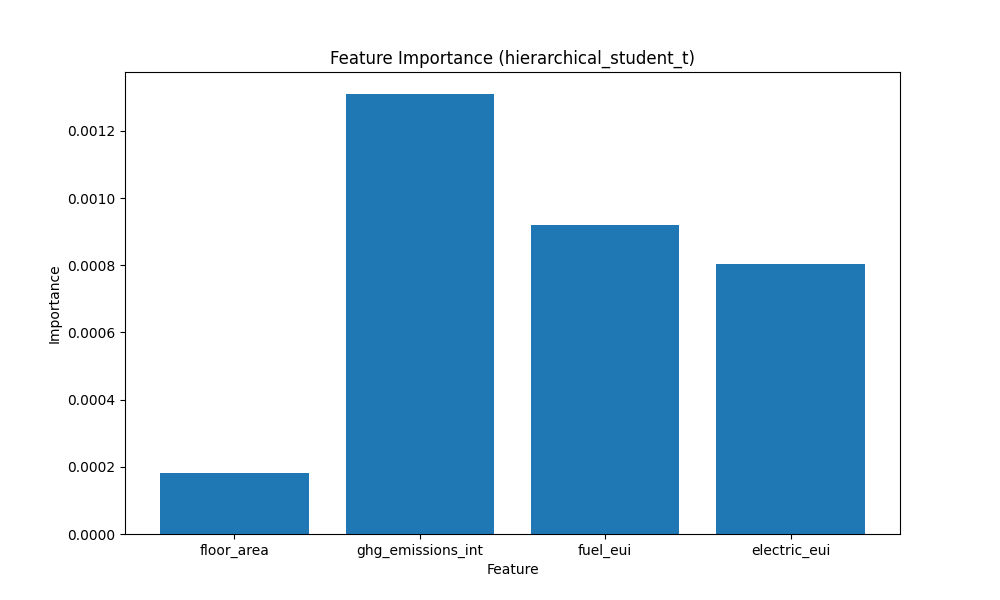

The data file committed next to this chart (first rows):
floor_area, ghg_emissions_int, fuel_eui, electric_eui
1.830545952543616295e-04
1.309860730543732643e-03
9.192171855829656124e-04
8.046674192883074284e-04
